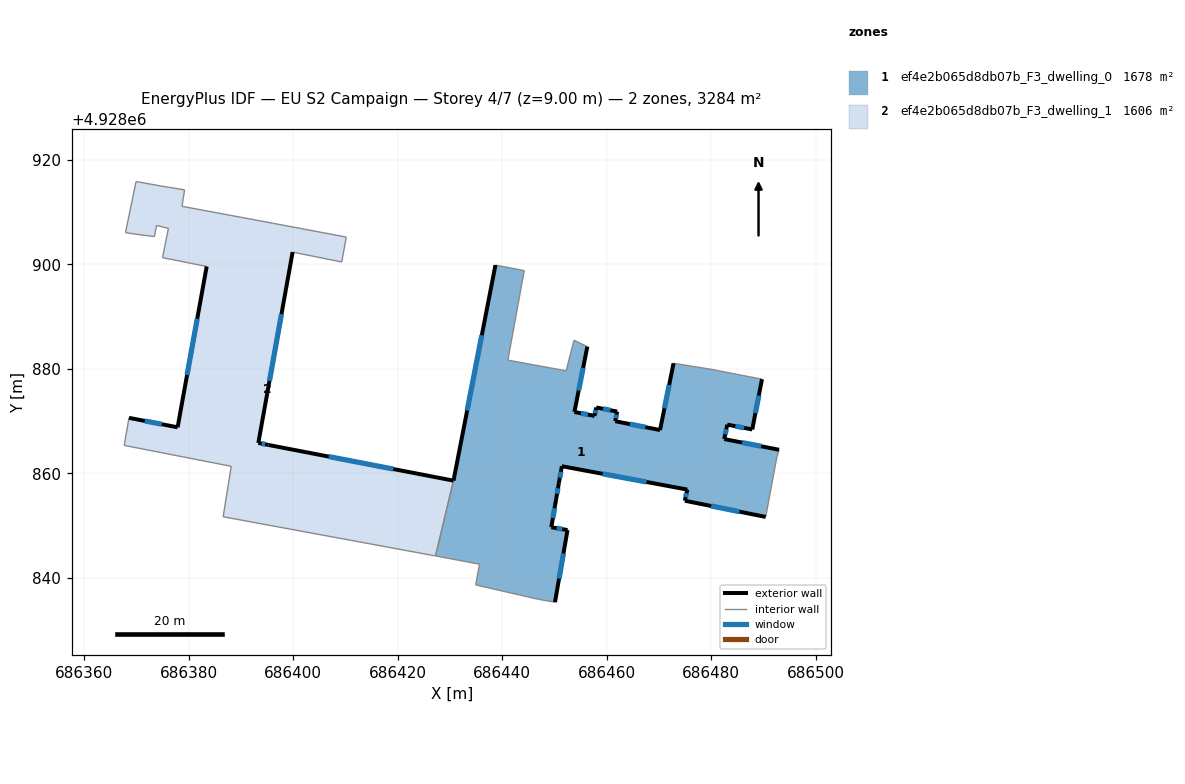
=== STOREY PLAN SPEC (per zone: floor XY polygon, exterior-wall plan segments, windows/doors) ===
zone 1: ef4e2b065d8db07b_F3_dwelling_0  (1678.0 m²)
  floor: (686489.69, 4928878.01) (686487.83, 4928868.39) (686483.05, 4928869.32) (686482.47, 4928866.55) (686492.95, 4928864.51) (686492.53, 4928863.10) (686490.40, 4928851.66) (686474.93, 4928854.76) (686475.41, 4928856.89) (686451.41, 4928861.36) (686450.83, 4928858.12) (686450.32, 4928855.10) (686449.39, 4928849.68) (686452.49, 4928849.15) (686450.09, 4928835.35) (686446.97, 4928835.89) (686434.92, 4928838.65) (686435.65, 4928842.62) (686428.08, 4928844.04) (686427.24, 4928844.20) (686430.66, 4928858.61) (686430.68, 4928858.60) (686438.70, 4928899.83) (686444.21, 4928898.79) (686441.08, 4928881.65) (686452.23, 4928879.61) (686453.72, 4928885.46) (686456.28, 4928884.24) (686453.81, 4928871.74) (686457.66, 4928870.98) (686457.98, 4928872.60) (686461.99, 4928871.81) (686461.62, 4928869.97) (686470.19, 4928868.28) (686472.77, 4928881.05) (686480.13, 4928879.87) (686485.04, 4928878.91)
  exterior wall: (686453.81, 4928871.74) – (686456.28, 4928884.24)  [12.7 m]
    window: (686454.61, 4928875.81) – (686455.47, 4928880.18)  [4.7 m²]
  exterior wall: (686457.66, 4928870.98) – (686453.81, 4928871.74)  [3.9 m]
    window: (686456.40, 4928871.23) – (686455.06, 4928871.50)  [1.4 m²]
  exterior wall: (686457.98, 4928872.60) – (686457.66, 4928870.98)  [1.7 m]
    window: (686457.87, 4928872.08) – (686457.76, 4928871.51)  [0.6 m²]
  exterior wall: (686461.99, 4928871.81) – (686457.98, 4928872.60)  [4.1 m]
    window: (686460.68, 4928872.07) – (686459.28, 4928872.35)  [1.5 m²]
  exterior wall: (686461.62, 4928869.97) – (686461.99, 4928871.81)  [1.9 m]
    window: (686461.74, 4928870.57) – (686461.87, 4928871.21)  [0.7 m²]
  exterior wall: (686470.19, 4928868.28) – (686461.62, 4928869.97)  [8.7 m]
    window: (686467.40, 4928868.83) – (686464.40, 4928869.42)  [3.2 m²]
  exterior wall: (686472.77, 4928881.05) – (686470.19, 4928868.28)  [13.0 m]
    window: (686471.93, 4928876.90) – (686471.03, 4928872.44)  [4.8 m²]
  exterior wall: (686487.83, 4928868.39) – (686489.69, 4928878.01)  [9.8 m]
    window: (686488.43, 4928871.52) – (686489.08, 4928874.88)  [3.6 m²]
  exterior wall: (686483.05, 4928869.32) – (686487.83, 4928868.39)  [4.9 m]
    window: (686484.60, 4928869.02) – (686486.27, 4928868.70)  [1.8 m²]
  exterior wall: (686482.47, 4928866.55) – (686483.05, 4928869.32)  [2.8 m]
    window: (686482.65, 4928867.45) – (686482.86, 4928868.42)  [1.0 m²]
  exterior wall: (686492.95, 4928864.51) – (686482.47, 4928866.55)  [10.7 m]
    window: (686489.54, 4928865.18) – (686485.88, 4928865.89)  [3.9 m²]
  exterior wall: (686474.93, 4928854.76) – (686490.40, 4928851.66)  [15.8 m]
    window: (686479.96, 4928853.75) – (686485.36, 4928852.67)  [5.8 m²]
  exterior wall: (686475.41, 4928856.89) – (686474.93, 4928854.76)  [2.2 m]
    window: (686475.25, 4928856.20) – (686475.08, 4928855.46)  [0.8 m²]
  exterior wall: (686451.41, 4928861.36) – (686475.41, 4928856.89)  [24.4 m]
    window: (686459.21, 4928859.91) – (686467.60, 4928858.35)  [9.0 m²]
  exterior wall: (686450.83, 4928858.12) – (686451.41, 4928861.36)  [3.3 m]
    window: (686451.01, 4928859.18) – (686451.22, 4928860.31)  [1.2 m²]
  exterior wall: (686450.32, 4928855.10) – (686450.83, 4928858.12)  [3.1 m]
    window: (686450.48, 4928856.09) – (686450.66, 4928857.14)  [1.1 m²]
  exterior wall: (686449.39, 4928849.68) – (686450.32, 4928855.10)  [5.5 m]
    window: (686449.69, 4928851.45) – (686450.01, 4928853.34)  [2.0 m²]
  exterior wall: (686452.49, 4928849.15) – (686449.39, 4928849.68)  [3.1 m]
    window: (686451.48, 4928849.33) – (686450.39, 4928849.51)  [1.2 m²]
  exterior wall: (686450.09, 4928835.35) – (686452.49, 4928849.15)  [14.0 m]
    window: (686450.87, 4928839.84) – (686451.71, 4928844.67)  [5.1 m²]
  exterior wall: (686430.68, 4928858.60) – (686430.66, 4928858.61)  [0.0 m]
  exterior wall: (686438.70, 4928899.83) – (686430.68, 4928858.60)  [42.0 m]
    window: (686436.09, 4928886.42) – (686433.28, 4928872.01)  [15.4 m²]
  interior walls: 16
zone 2: ef4e2b065d8db07b_F3_dwelling_1  (1606.2 m²)
  floor: (686410.16, 4928905.20) (686409.30, 4928900.43) (686399.90, 4928902.32) (686393.34, 4928865.82) (686395.30, 4928865.42) (686430.66, 4928858.61) (686427.24, 4928844.20) (686386.61, 4928851.70) (686388.16, 4928861.34) (686367.68, 4928865.34) (686368.60, 4928870.62) (686377.90, 4928868.80) (686383.46, 4928899.57) (686375.01, 4928901.26) (686376.14, 4928906.87) (686373.87, 4928907.41) (686373.47, 4928905.30) (686371.62, 4928905.51) (686367.92, 4928906.03) (686369.96, 4928915.82) (686374.61, 4928914.98) (686379.23, 4928914.23) (686378.74, 4928911.08) (686396.07, 4928907.85)
  exterior wall: (686393.34, 4928865.82) – (686399.90, 4928902.32)  [37.1 m]
    window: (686395.47, 4928877.69) – (686397.76, 4928890.45)  [13.6 m²]
  exterior wall: (686395.30, 4928865.42) – (686393.34, 4928865.82)  [2.0 m]
    window: (686394.66, 4928865.55) – (686393.97, 4928865.69)  [0.7 m²]
  exterior wall: (686430.66, 4928858.61) – (686395.30, 4928865.42)  [36.0 m]
    window: (686419.16, 4928860.82) – (686406.80, 4928863.21)  [13.2 m²]
  exterior wall: (686377.90, 4928868.80) – (686368.60, 4928870.62)  [9.5 m]
    window: (686374.87, 4928869.39) – (686371.62, 4928870.03)  [3.5 m²]
  exterior wall: (686383.46, 4928899.57) – (686377.90, 4928868.80)  [31.3 m]
    window: (686381.65, 4928889.57) – (686379.71, 4928878.81)  [11.5 m²]
  interior walls: 19

=== DERIVED (storey summary) ===
Building: EU S2 Campaign
Storey: 4 of 7  (floor level z = 9.00 m)
Storey gross floor area: 3284.3 m²
Zones on this storey: 2
  - ef4e2b065d8db07b_F3_dwelling_0: floor 1678.0 m²; exterior wall 187.6 m (562.9 m²); 20 window(s) 68.8 m²; WWR 12.2%
  - ef4e2b065d8db07b_F3_dwelling_1: floor 1606.2 m²; exterior wall 115.9 m (347.6 m²); 5 window(s) 42.5 m²; WWR 12.2%
Zone adjacency (shared interzone walls):
  - ef4e2b065d8db07b_F3_dwelling_0 ↔ ef4e2b065d8db07b_F3_dwelling_1